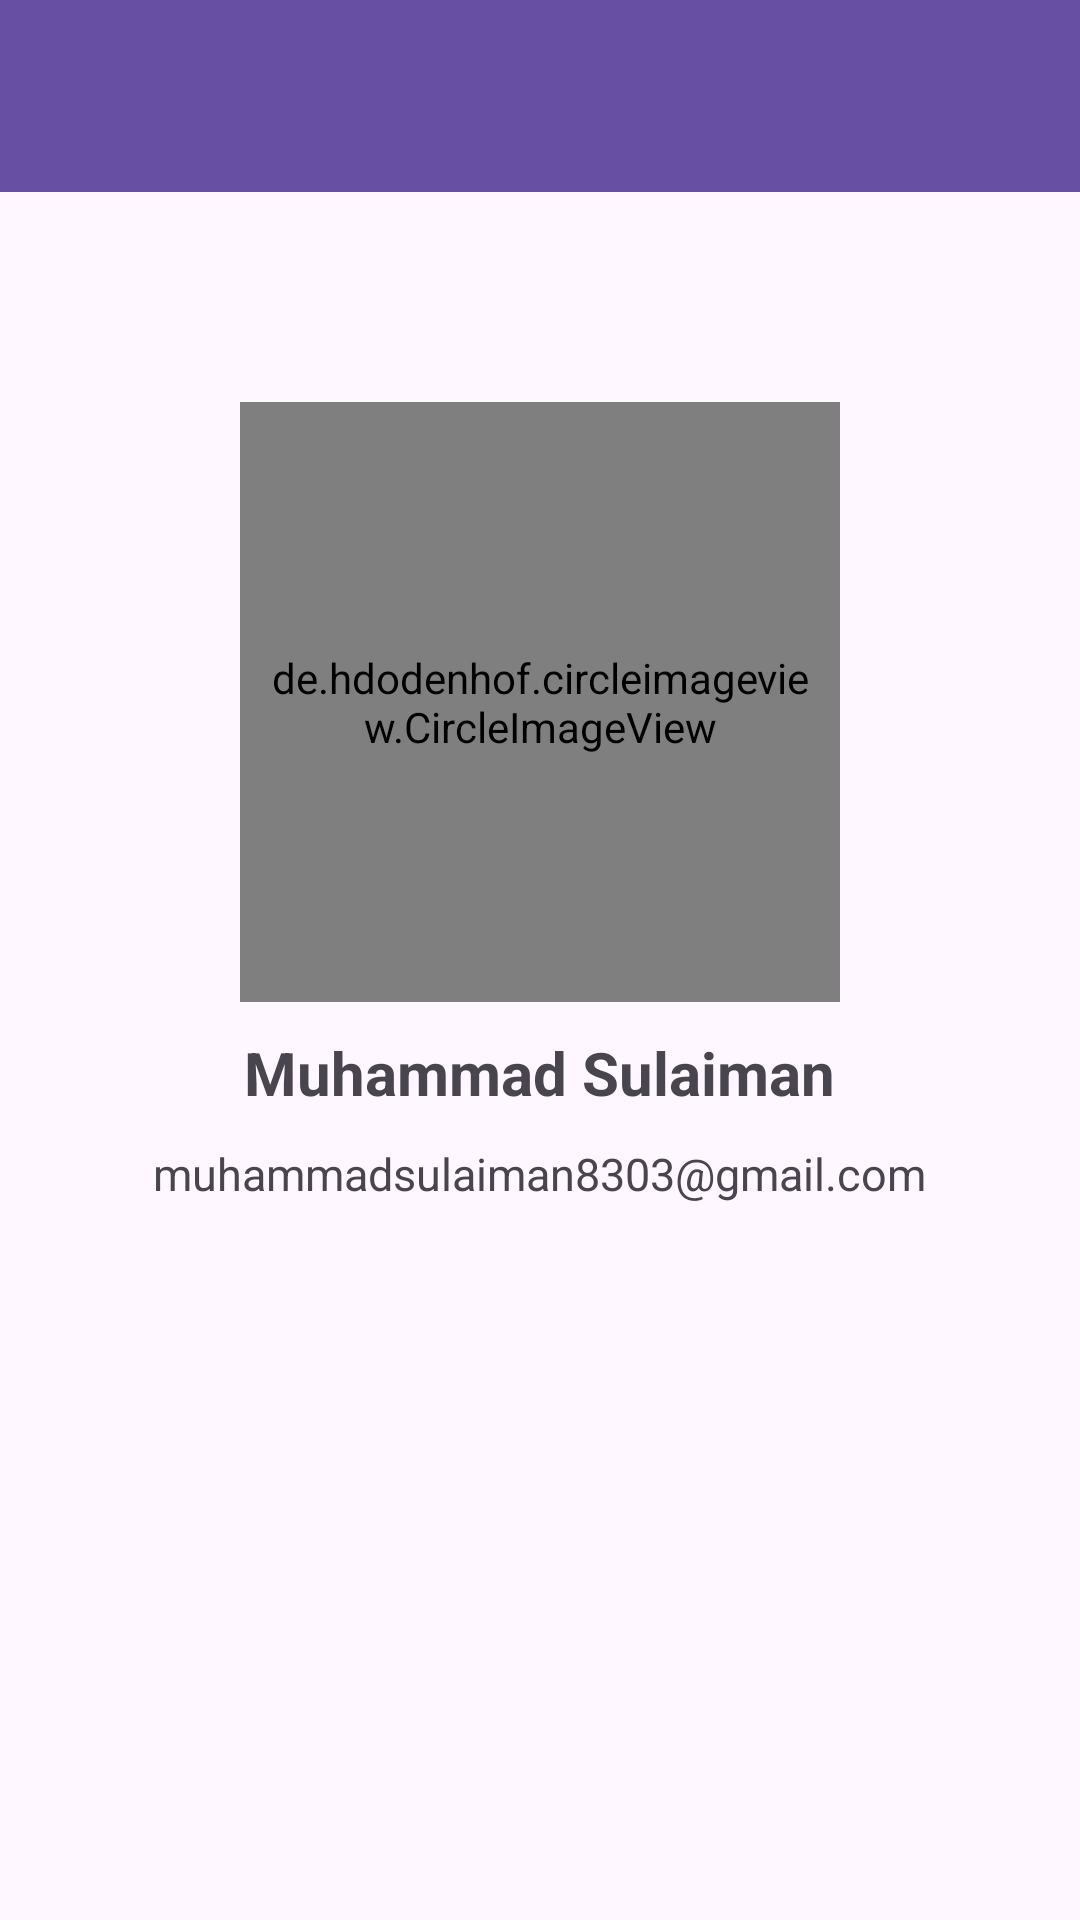

Reconstruct the res/layout file that produces this screen, plus the resources it refers to.
<!-- AndroidManifest.xml: application theme Theme.SiPembawaBerita -->
<!-- res/layout/activity_detail_profile.xml -->
<?xml version="1.0" encoding="utf-8"?>
<ScrollView xmlns:android="http://schemas.android.com/apk/res/android"
    xmlns:tools="http://schemas.android.com/tools"
    android:layout_width="match_parent"
    android:layout_height="match_parent"
    tools:context=".DetailProfile">

    <RelativeLayout
        android:layout_width="match_parent"
        android:layout_height="match_parent">

        <androidx.appcompat.widget.Toolbar
            android:id="@+id/toolbar"
            android:layout_width="match_parent"
            android:layout_height="?attr/actionBarSize"
            android:background="?attr/colorPrimary"
            android:elevation="4dp"
            android:theme="@style/ThemeOverlay.AppCompat.ActionBar"
            android:popupTheme="@style/ThemeOverlay.AppCompat.Light"
            android:title="Top Bar Title" >

            <ImageView
                android:id="@+id/arrow_back"
                android:layout_width="wrap_content"
                android:layout_height="wrap_content"
                android:layout_gravity="start"
                android:padding="8dp"
                android:src="@drawable/arrow_back_ios_24px" />

        </androidx.appcompat.widget.Toolbar>

        <de.hdodenhof.circleimageview.CircleImageView
            android:id="@+id/about_page"
            android:layout_width="200dp"
            android:layout_height="200dp"
            android:layout_below="@+id/toolbar"
            android:layout_centerInParent="true"
            android:layout_marginTop="70dp"
            android:padding="8dp"
            android:src="@drawable/fotosulaiman" />

        <TextView
            android:id="@+id/Full_name"
            android:layout_width="wrap_content"
            android:layout_height="wrap_content"
            android:layout_below="@+id/about_page"
            android:text="@string/fullname"
            android:textStyle="bold"
            android:layout_marginTop="10dp"
            android:layout_centerInParent="true"
            android:textSize="20dp"
            />

        <TextView
            android:layout_width="wrap_content"
            android:layout_height="wrap_content"
            android:layout_below="@id/Full_name"
            android:text="@string/email"
            android:layout_marginTop="10dp"
            android:layout_marginBottom="30dp"
            android:textSize="15dp"
            android:layout_centerInParent="true"
            />

    </RelativeLayout>

</ScrollView>
<!-- resources referenced by this layout -->
<resources>
  <!-- drawable fotosulaiman: png bitmap (drawable, 84447 bytes) -->
  <string name="email">muhammadsulaiman8303@gmail.com</string>
  <string name="fullname">Muhammad Sulaiman</string>
  <style name="Theme.SiPembawaBerita" parent="Base.Theme.SiPembawaBerita" />
  <style name="Base.Theme.SiPembawaBerita" parent="Theme.Material3.DayNight.NoActionBar">
          
          <item name="colorPrimary">@color/purple_light</item>
          <item name="colorOnPrimary">@color/white</item>
          
          <item name="colorSecondary">@color/gray</item>
          <item name="colorOnSecondary">@color/black</item>
      </style>
  <color name="purple_light">#6750A4</color>
  <color name="white">#FFFFFFFF</color>
  <color name="gray">#625B71</color>
  <color name="black">#FF000000</color>
</resources>
